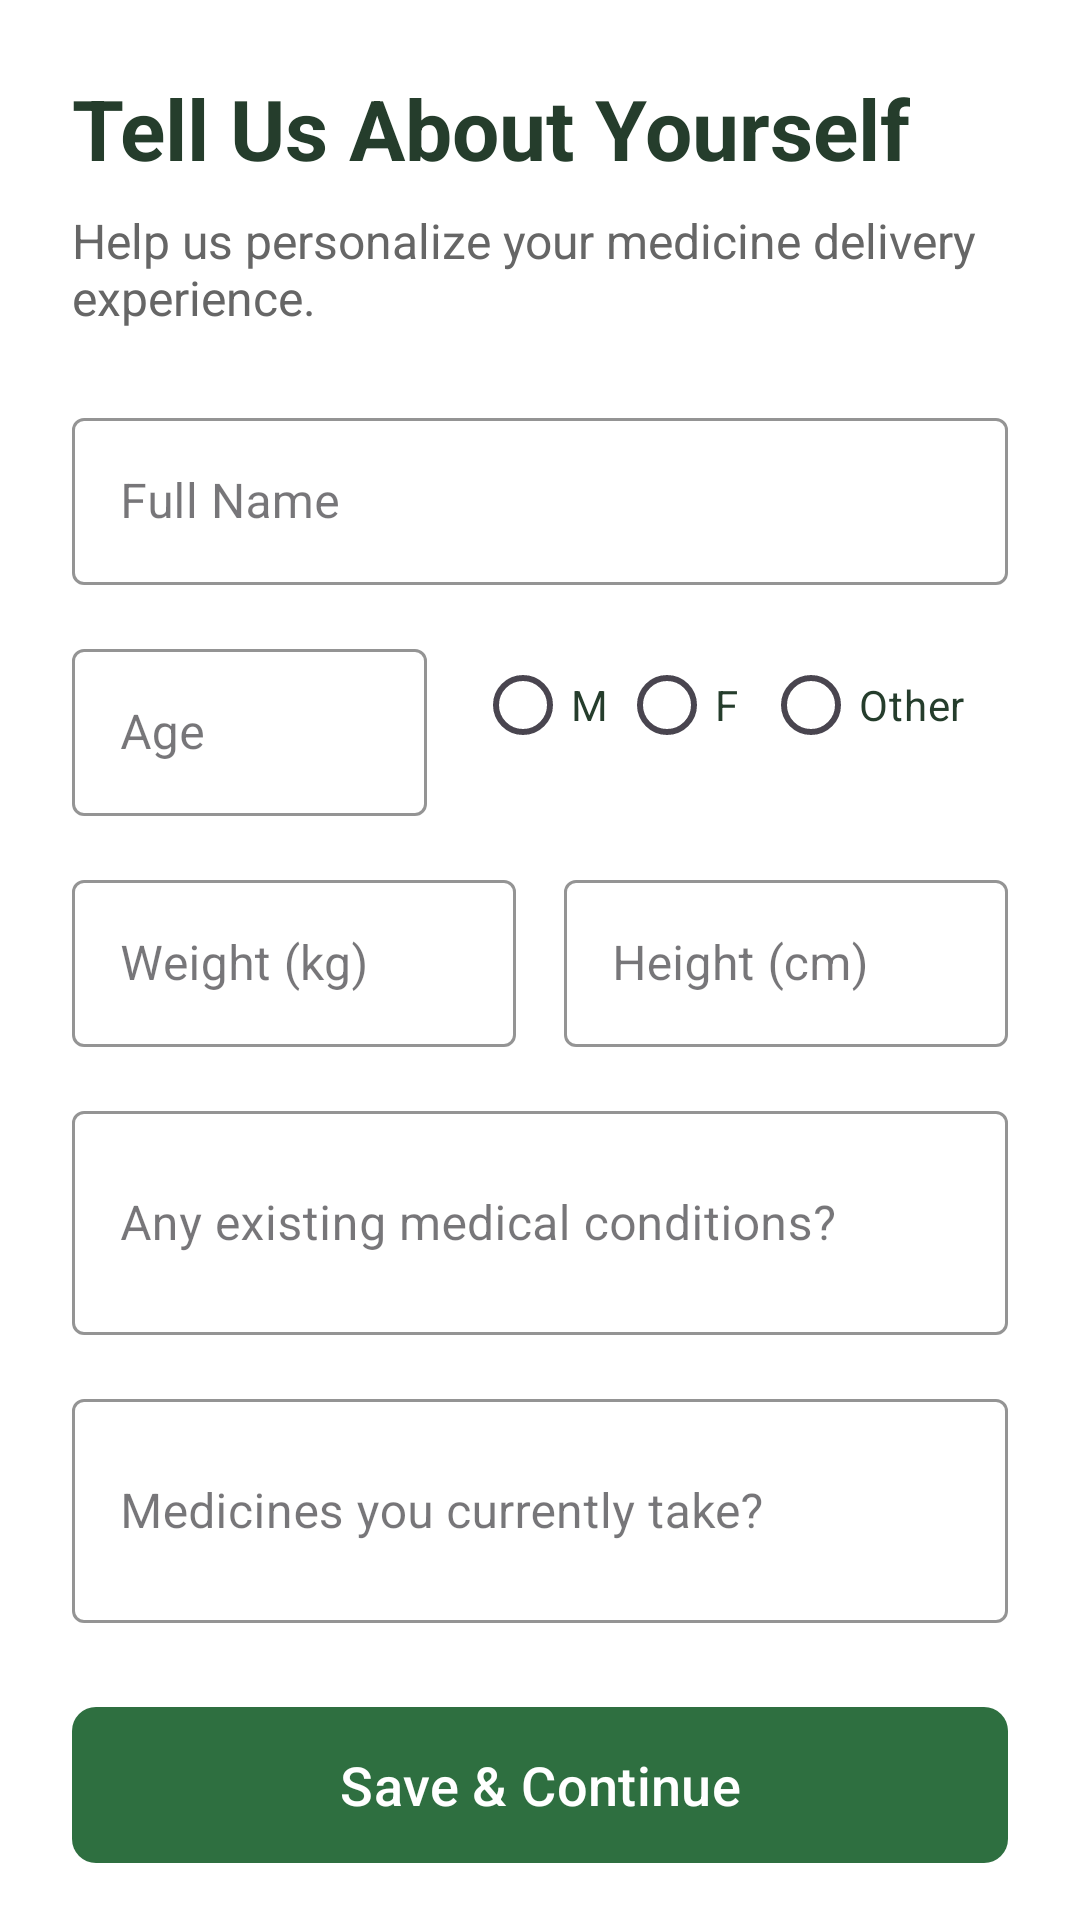

Android layout source for this screen:
<!-- AndroidManifest.xml: application theme Theme.DawaiBuddy -->
<!-- res/layout/fragment_tuay_fragment.xml -->
<?xml version="1.0" encoding="utf-8"?>
<androidx.core.widget.NestedScrollView
    xmlns:android="http://schemas.android.com/apk/res/android"
    xmlns:app="http://schemas.android.com/apk/res-auto"
    android:layout_width="match_parent"
    android:layout_height="match_parent"
    android:fillViewport="true"
    android:background="@color/background_2"
    android:fitsSystemWindows="true">

    <ScrollView
        android:layout_width="match_parent"
        android:layout_height="match_parent">

        <LinearLayout
            android:layout_width="match_parent"
            android:layout_height="wrap_content"
            android:orientation="vertical"
            android:padding="24dp">

            <TextView
                android:layout_width="wrap_content"
                android:layout_height="wrap_content"
                android:text="@string/tell_us_about_yourself_tuay"
                android:textSize="28sp"
                android:textStyle="bold"
                android:textColor="@color/green_vdark_vlight"/>

            <TextView
                android:layout_width="wrap_content"
                android:layout_height="wrap_content"
                android:text="@string/help_us_personalize_your_medicine_delivery_experience_tuay"
                android:textSize="16sp"
                android:textColor="@color/grey_dark_light"
                android:layout_marginTop="8dp"
                android:layout_marginBottom="24dp"/>

            
            <com.google.android.material.textfield.TextInputLayout
                style="@style/Widget.MaterialComponents.TextInputLayout.OutlinedBox"
                android:layout_width="match_parent"
                android:layout_height="wrap_content"
                android:layout_marginBottom="16dp"
                app:boxStrokeColor="@color/green_dark_light"
                app:hintTextColor="@color/green_dark_light"
                android:hint="Full Name">

                <com.google.android.material.textfield.TextInputEditText
                    android:id="@+id/etName"
                    android:layout_width="match_parent"
                    android:layout_height="wrap_content"
                    android:inputType="textPersonName"
                    android:textColor="@color/green_vdark_vlight" />
            </com.google.android.material.textfield.TextInputLayout>

            
            <LinearLayout
                android:layout_width="match_parent"
                android:layout_height="wrap_content"
                android:orientation="horizontal"
                android:baselineAligned="false">

                <com.google.android.material.textfield.TextInputLayout
                    style="@style/Widget.MaterialComponents.TextInputLayout.OutlinedBox"
                    android:layout_width="0dp"
                    android:layout_weight="1"
                    android:layout_height="wrap_content"
                    android:layout_marginEnd="8dp"
                    app:boxStrokeColor="@color/green_dark_light"
                    app:hintTextColor="@color/green_dark_light"
                    android:hint="@string/age_tuay">

                    <com.google.android.material.textfield.TextInputEditText
                        android:id="@+id/etAge"
                        android:layout_width="match_parent"
                        android:layout_height="wrap_content"
                        android:inputType="number"
                        android:maxLength="3"
                        android:textColor="@color/green_vdark_vlight" />
                </com.google.android.material.textfield.TextInputLayout>

                <RadioGroup
                    android:id="@+id/rgGender"
                    android:layout_width="0dp"
                    android:layout_weight="1.5"
                    android:layout_height="wrap_content"
                    android:orientation="horizontal"
                    android:layout_marginStart="8dp"
                    android:gravity="center_vertical">

                    <RadioButton
                        android:id="@+id/rbMale"
                        android:layout_width="wrap_content"
                        android:layout_height="wrap_content"
                        android:buttonTint="@color/green_dark_light"
                        android:textColor="@color/green_vdark_vlight"
                        android:text="@string/m_tuay" />
                    <RadioButton
                        android:id="@+id/rbFemale"
                        android:layout_width="wrap_content"
                        android:layout_height="wrap_content"
                        android:buttonTint="@color/green_dark_light"
                        android:textColor="@color/green_vdark_vlight"
                        android:text="@string/f_tuay" />
                    <RadioButton
                        android:id="@+id/rbOther"
                        android:layout_width="wrap_content"
                        android:layout_height="wrap_content"
                        android:buttonTint="@color/green_dark_light"
                        android:textColor="@color/green_vdark_vlight"
                        android:text="@string/other_tuay" />
                </RadioGroup>
            </LinearLayout>

            
            <LinearLayout
                android:layout_width="match_parent"
                android:layout_height="wrap_content"
                android:baselineAligned="false"
                android:orientation="horizontal"
                android:layout_marginTop="16dp">

                <com.google.android.material.textfield.TextInputLayout
                    style="@style/Widget.MaterialComponents.TextInputLayout.OutlinedBox"
                    android:layout_width="0dp"
                    android:layout_weight="1"
                    android:layout_height="wrap_content"
                    android:layout_marginEnd="8dp"
                    app:boxStrokeColor="@color/green_dark_light"
                    app:hintTextColor="@color/green_dark_light"
                    android:hint="@string/weight_kg_tuay">

                    <com.google.android.material.textfield.TextInputEditText
                        android:id="@+id/etWeight"
                        android:layout_width="match_parent"
                        android:layout_height="wrap_content"
                        android:inputType="numberDecimal"
                        android:textColor="@color/green_vdark_vlight" />
                </com.google.android.material.textfield.TextInputLayout>

                <com.google.android.material.textfield.TextInputLayout
                    style="@style/Widget.MaterialComponents.TextInputLayout.OutlinedBox"
                    android:layout_width="0dp"
                    android:layout_weight="1"
                    android:layout_height="wrap_content"
                    android:layout_marginStart="8dp"
                    app:boxStrokeColor="@color/green_dark_light"
                    app:hintTextColor="@color/green_dark_light"
                    android:hint="@string/height_cm_tuay">

                    <com.google.android.material.textfield.TextInputEditText
                        android:id="@+id/etHeight"
                        android:layout_width="match_parent"
                        android:layout_height="wrap_content"
                        android:inputType="numberDecimal"
                        android:textColor="@color/green_vdark_vlight" />
                </com.google.android.material.textfield.TextInputLayout>
            </LinearLayout>

            <com.google.android.material.textfield.TextInputLayout
                style="@style/Widget.MaterialComponents.TextInputLayout.OutlinedBox"
                android:layout_width="match_parent"
                android:layout_height="wrap_content"
                android:layout_marginTop="16dp"
                app:boxStrokeColor="@color/green_dark_light"
                app:hintTextColor="@color/green_dark_light"
                android:hint="@string/any_existing_medical_conditions_tuay">

                <com.google.android.material.textfield.TextInputEditText
                    android:id="@+id/etConditions"
                    android:layout_width="match_parent"
                    android:layout_height="wrap_content"
                    android:inputType="textMultiLine"
                    android:minLines="2"
                    android:textColor="@color/green_vdark_vlight" />
            </com.google.android.material.textfield.TextInputLayout>

            <com.google.android.material.textfield.TextInputLayout
                style="@style/Widget.MaterialComponents.TextInputLayout.OutlinedBox"
                android:layout_width="match_parent"
                android:layout_height="wrap_content"
                android:layout_marginTop="16dp"
                app:boxStrokeColor="@color/green_dark_light"
                app:hintTextColor="@color/green_dark_light"
                android:hint="@string/medicines_you_currently_take_tuay">

                <com.google.android.material.textfield.TextInputEditText
                    android:id="@+id/etMedicines"
                    android:layout_width="match_parent"
                    android:layout_height="wrap_content"
                    android:inputType="textMultiLine"
                    android:minLines="2"
                    android:textColor="@color/green_vdark_vlight" />
            </com.google.android.material.textfield.TextInputLayout>

            
            <View
                android:layout_width="match_parent"
                android:layout_height="0dp"
                android:layout_weight="1"
                android:minHeight="24dp"/>

            <com.google.android.material.button.MaterialButton
                android:id="@+id/btnSaveProfile"
                android:layout_width="match_parent"
                android:layout_height="60dp"
                android:text="@string/save_amp_continue_tuay"
                android:textSize="18sp"
                app:backgroundTint="@color/green_dark_light"
                android:textColor="@color/white_dark_green"
                app:cornerRadius="8dp" />

        </LinearLayout>

    </ScrollView>

</androidx.core.widget.NestedScrollView>
<!-- resources referenced by this layout -->
<resources>
  <color name="background_2">#ffff</color>
  <color name="green_dark_light">#2E6F40</color>
  <color name="green_vdark_vlight">#253D2C</color>
  <color name="grey_dark_light">#666666</color>
  <color name="white_dark_green">#FFFFFF</color>
  <string name="age_tuay">Age</string>
  <string name="any_existing_medical_conditions_tuay">Any existing medical conditions?</string>
  <string name="f_tuay">F</string>
  <string name="height_cm_tuay">Height (cm)</string>
  <string name="help_us_personalize_your_medicine_delivery_experience_tuay">Help us personalize your medicine delivery experience.</string>
  <string name="m_tuay">M</string>
  <string name="medicines_you_currently_take_tuay">Medicines you currently take?</string>
  <string name="other_tuay">Other</string>
  <string name="save_amp_continue_tuay">Save &amp; Continue</string>
  <string name="tell_us_about_yourself_tuay">Tell Us About Yourself</string>
  <string name="weight_kg_tuay">Weight (kg)</string>
  <style name="Theme.DawaiBuddy" parent="Theme.Material3.DayNight.NoActionBar">
  
          
          <item name="colorPrimary">@color/green_dark_light</item>
          <item name="colorOnPrimary">@color/white_dark_green</item>
  
          
          <item name="colorSecondary">@color/green_light_dark</item>
  
          
          <item name="android:colorBackground">@color/background_2</item>
  
          
          <item name="android:statusBarColor">@color/green_dark_light</item>
  
          
          <item name="android:navigationBarColor">@color/background_2</item>
  
      </style>
  <color name="green_light_dark">#68BA7F</color>
</resources>
